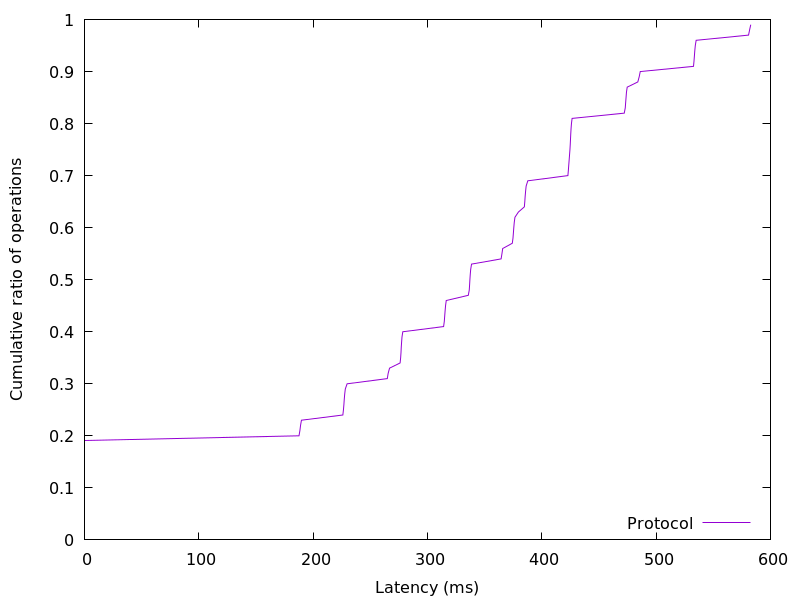

Values plotted in this chart, from the file beside it:
0.008704, 0.01
0.009728, 0.02
0.0105, 0.03
0.01894, 0.04
0.02432, 0.05
0.0256, 0.06
0.02611, 0.07
0.02637, 0.08
0.02662, 0.09
0.02714, 0.1
0.02739, 0.11
0.02765, 0.12
0.0279, 0.13
0.02816, 0.14
0.02842, 0.15
0.02893, 0.16
0.02944, 0.17
0.03046, 0.18
0.03456, 0.19
187.6, 0.2
188.4, 0.21
189, 0.22
189.8, 0.23
226, 0.24
226.5, 0.25
226.9, 0.26
227.2, 0.27
227.6, 0.28
228.2, 0.29
229.7, 0.3
264.9, 0.31
265.6, 0.32
266.8, 0.33
276.1, 0.34
276.5, 0.35
276.8, 0.36
277.1, 0.37
277.4, 0.38
277.7, 0.39
278.4, 0.4
314.1, 0.41
314.7, 0.42
315.1, 0.43
315.4, 0.44
315.8, 0.45
316.5, 0.46
335.7, 0.47
336.6, 0.48
336.9, 0.49
337.1, 0.5
337.4, 0.51
337.8, 0.52
338.6, 0.53
364.4, 0.54
365.2, 0.55
365.8, 0.56
374.2, 0.57
374.8, 0.58
375.2, 0.59
375.5, 0.6
375.9, 0.61
... 38 more rows
